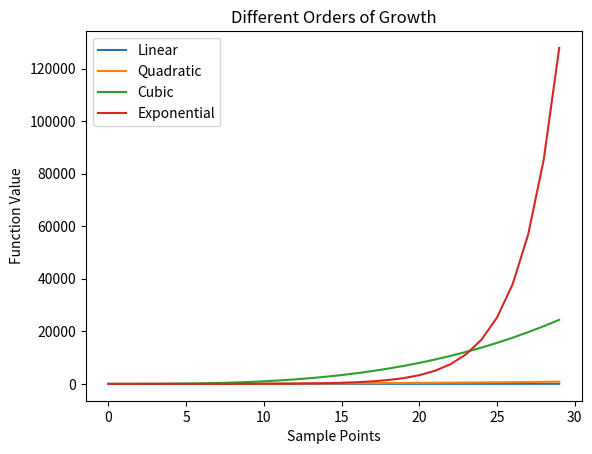

The matplotlib source for this figure:
import matplotlib.pyplot as plt

# Create empty lists
mySamples = []
myLinear = []
myQuadratic = []
myCubic = []
myExponential = []

# Generate data
for i in range(30):
    mySamples.append(i)
    myLinear.append(i)
    myQuadratic.append(i ** 2)
    myCubic.append(i ** 3)
    myExponential.append(1.5 ** i)  # You can try 2 ** i as well

# Plot the data
plt.plot(mySamples, myLinear)
plt.plot(mySamples, myQuadratic)
plt.plot(mySamples, myCubic)
plt.plot(mySamples, myExponential)

# Label the axes
plt.xlabel('Sample Points')
plt.ylabel('Function Value')

# Add a title
plt.title('Different Orders of Growth')

# Add a legend
plt.legend(['Linear', 'Quadratic', 'Cubic', 'Exponential'])

# Show the plot
plt.show()
